Dataset: Rock-Paper-Scissors (GitHub, alisyedraza99/Rock-Paper-Scissors_CV). Classes: none, paper, rock, scissors.

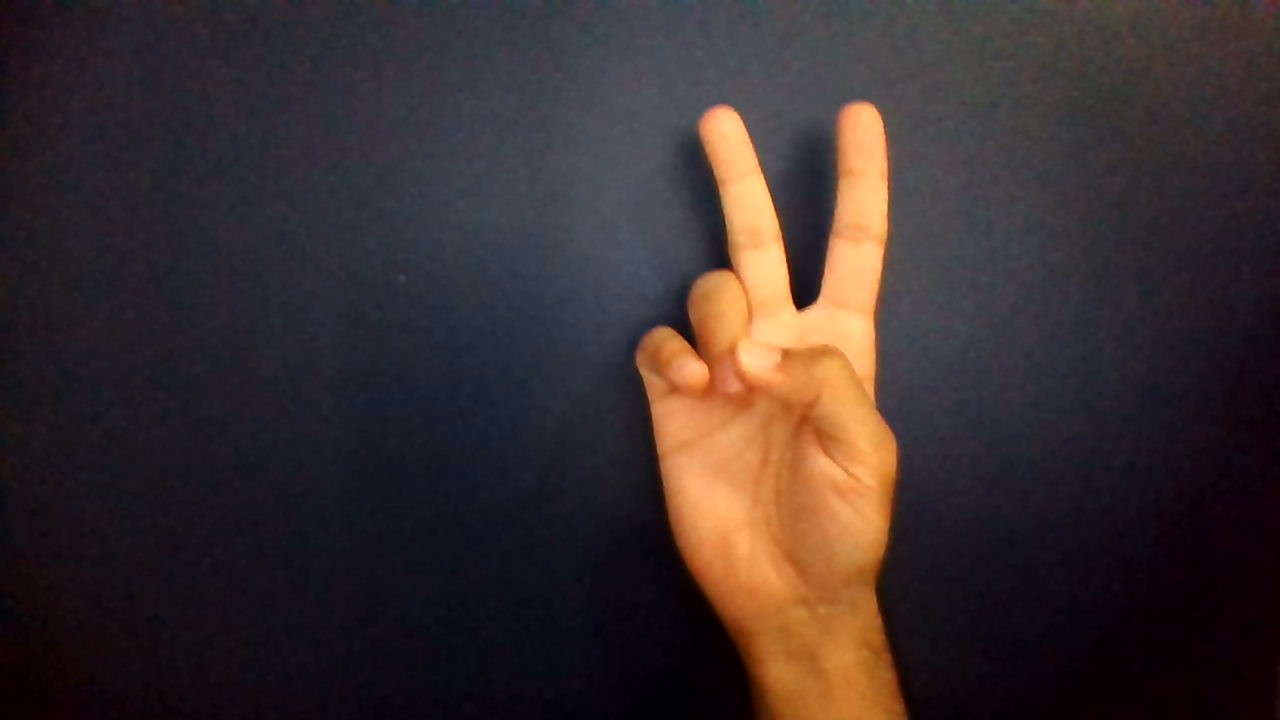
Label: scissors

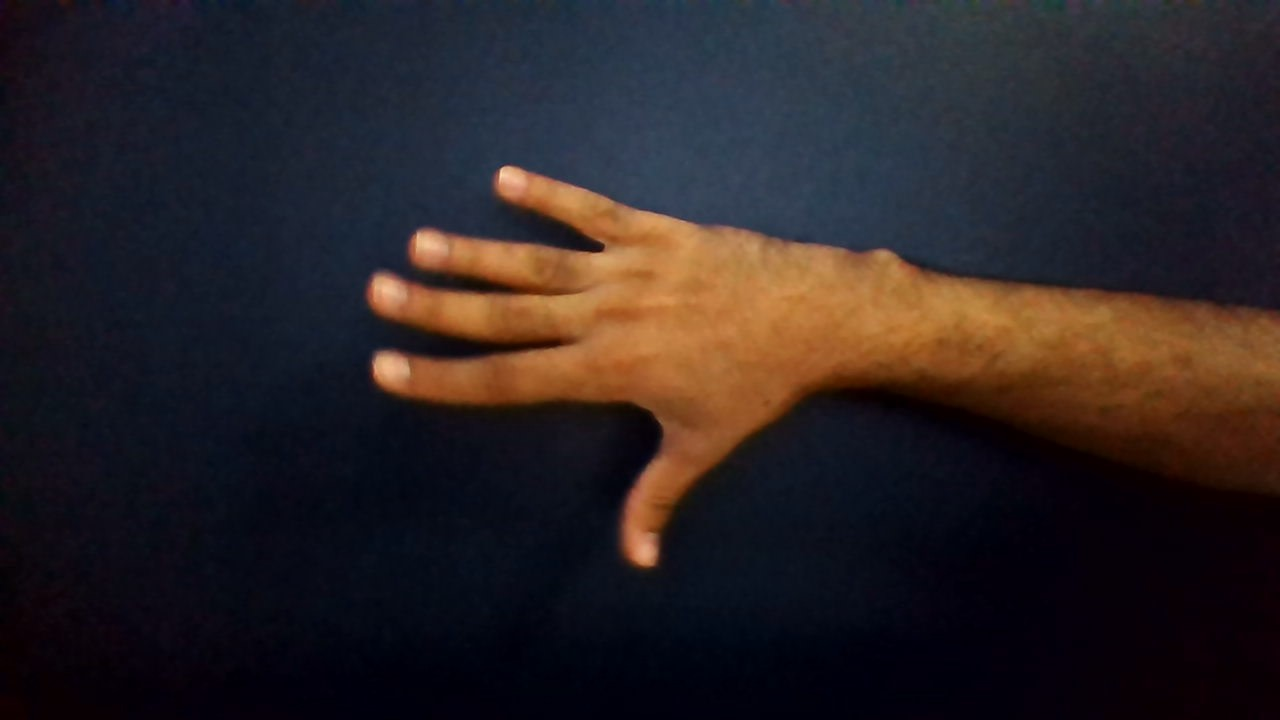
Label: paper

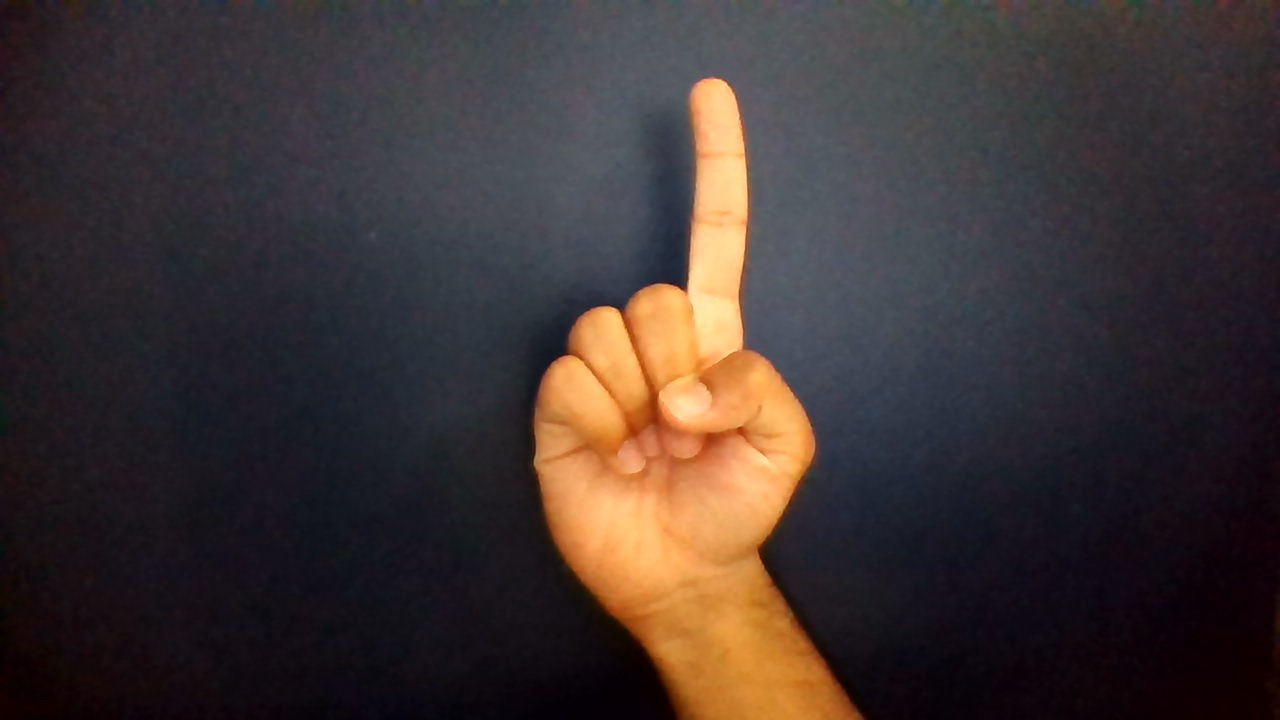
Label: none

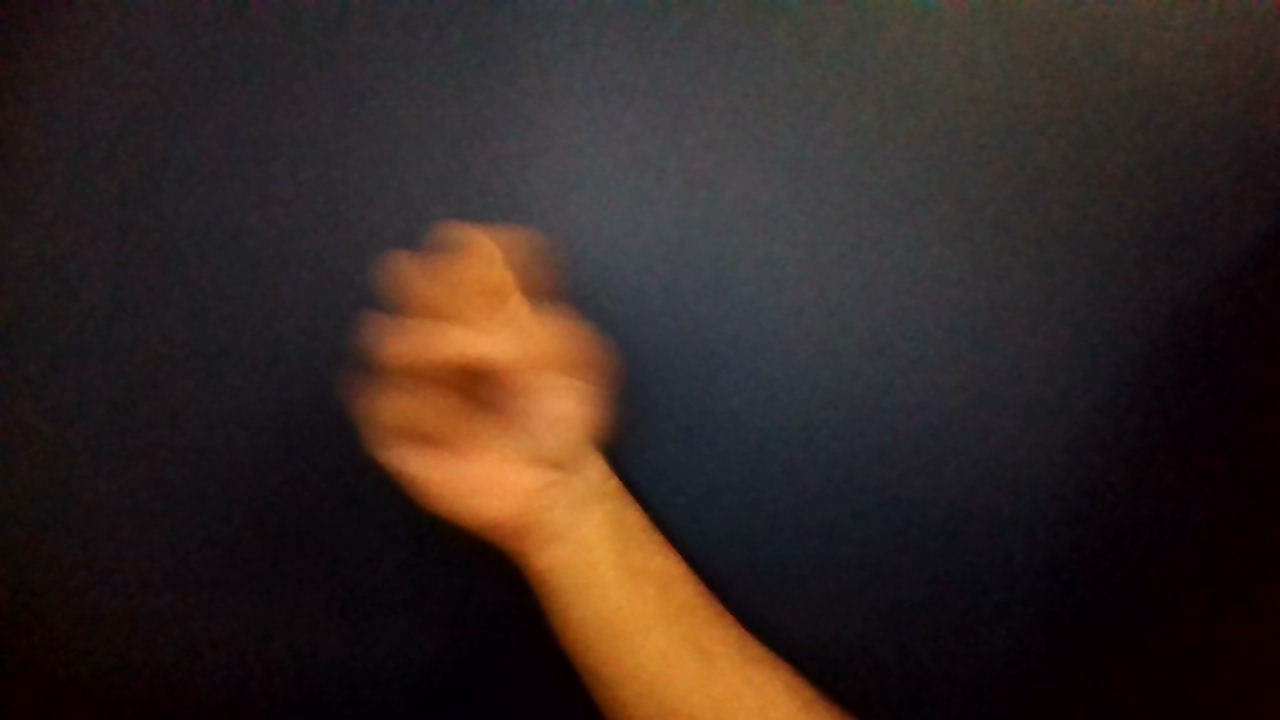
Label: rock

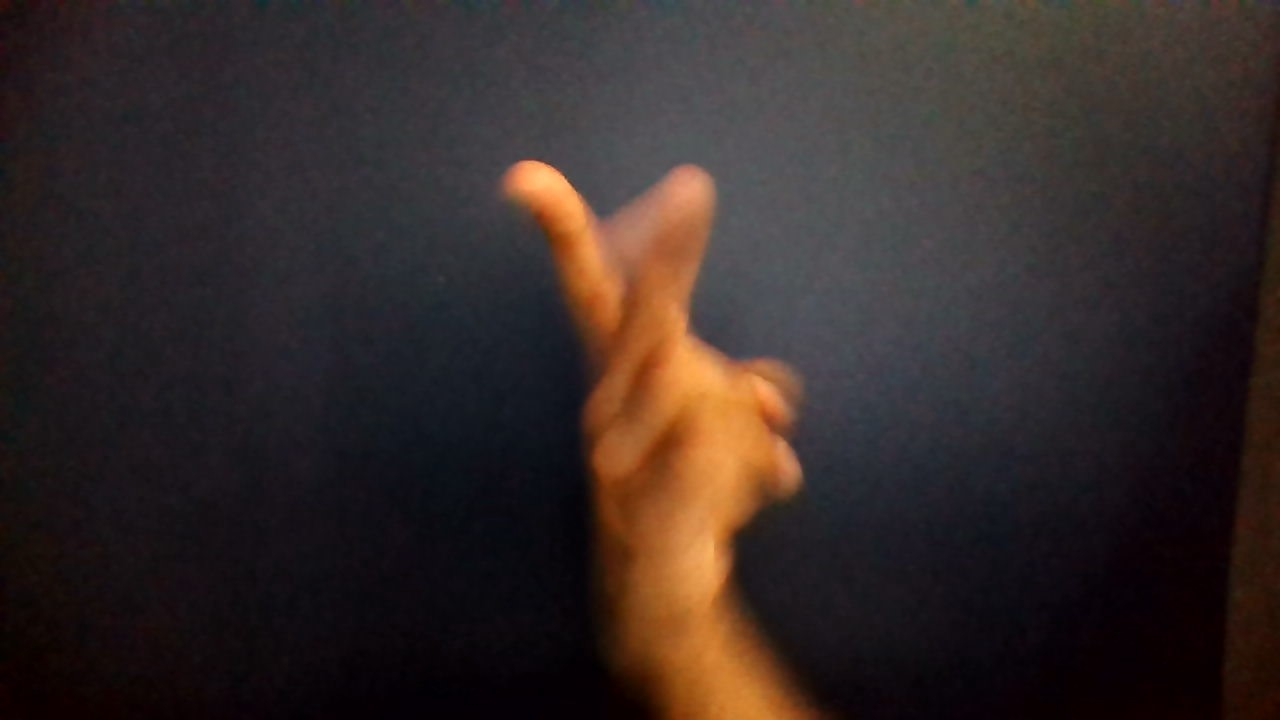
Label: scissors

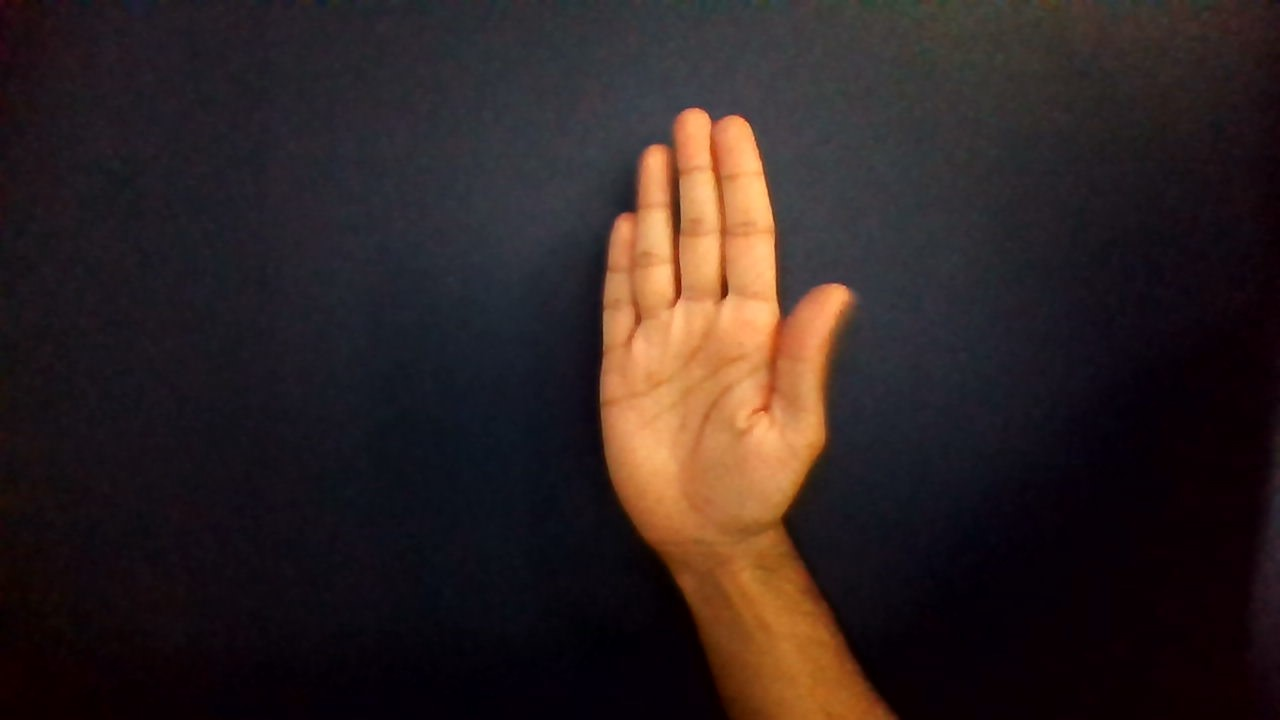
Label: paper
